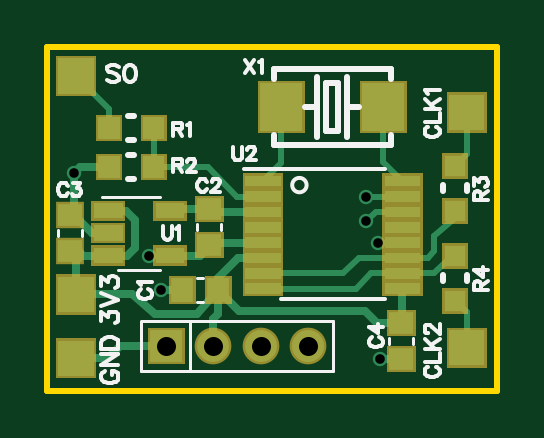
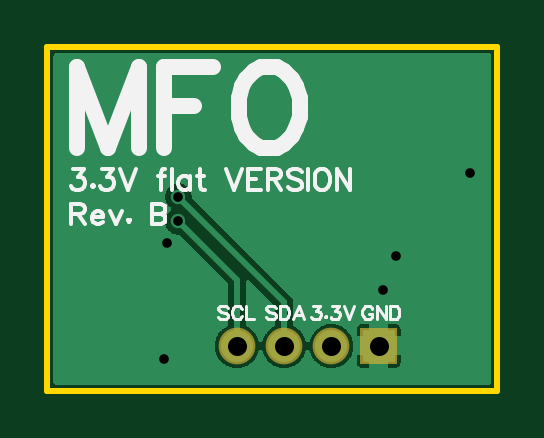
Circuit board: 9 layer files. Board 19.0 x 14.5 mm.
- outline: Gerber_BoardOutline.GKO (484 bytes)
- bottom_copper: Gerber_BottomLayer.GBL (11300 bytes)
- bottom_silk: Gerber_BottomSilkLayer.GBO (7741 bytes)
- bottom_mask: Gerber_BottomSolderMaskLayer.GBS (569 bytes)
- drill: Gerber_Drill_PTH.DRL (536 bytes)
- top_copper: Gerber_TopLayer.GTL (6376 bytes)
- paste: Gerber_TopPasteMaskLayer.GTP (3882 bytes)
- top_silk: Gerber_TopSilkLayer.GTO (9700 bytes)
- top_mask: Gerber_TopSolderMaskLayer.GTS (4790 bytes)

=== outline: Gerber_BoardOutline.GKO ===
G04 Layer: BoardOutline*
G04 EasyEDA v6.4.7, 2021-01-18T10:53:27+01:00*
G04 59e0d5d531bc4477b05e4d448ace7ff7,8dc9eacff13444d6b60fd3cb587e6cd5,05*
G04 Gerber Generator version 0.2*
G04 Scale: 100 percent, Rotated: No, Reflected: No *
G04 Dimensions in inches *
G04 leading zeros omitted , absolute positions ,2 integer and 4 decimal *
%FSLAX24Y24*%
%MOIN*%
G90*
D02*

%ADD10C,0.010000*%
G54D10*
G01X0Y0D02*
G01X7500Y0D01*
G01X7500Y5725D01*
G01X0Y5725D01*
G01X0Y0D01*

%LPD*%
M00*
M02*

=== bottom_copper: Gerber_BottomLayer.GBL (11300 bytes, source omitted) ===
=== bottom_silk: Gerber_BottomSilkLayer.GBO (7741 bytes, source omitted) ===
=== bottom_mask: Gerber_BottomSolderMaskLayer.GBS ===
G04 Layer: BottomSolderMaskLayer*
G04 EasyEDA v6.4.7, 2021-01-18T10:53:27+01:00*
G04 59e0d5d531bc4477b05e4d448ace7ff7,8dc9eacff13444d6b60fd3cb587e6cd5,05*
G04 Gerber Generator version 0.2*
G04 Scale: 100 percent, Rotated: No, Reflected: No *
G04 Dimensions in inches *
G04 leading zeros omitted , absolute positions ,2 integer and 4 decimal *
%FSLAX24Y24*%
%MOIN*%
G90*
D02*

%ADD35C,0.061150*%

%LPD*%
G36*
G01X1675Y438D02*
G01X1675Y1050D01*
G01X2286Y1050D01*
G01X2286Y438D01*
G01X1675Y438D01*
G37*
G54D35*
G01X2767Y744D03*
G01X3555Y744D03*
G01X4342Y744D03*
M00*
M02*

=== drill: Gerber_Drill_PTH.DRL (536 bytes, source withheld) ===
=== top_copper: Gerber_TopLayer.GTL (6376 bytes, source omitted) ===
=== paste: Gerber_TopPasteMaskLayer.GTP ===
G04 Layer: TopPasteMaskLayer*
G04 EasyEDA v6.4.7, 2021-01-18T10:53:27+01:00*
G04 59e0d5d531bc4477b05e4d448ace7ff7,8dc9eacff13444d6b60fd3cb587e6cd5,05*
G04 Gerber Generator version 0.2*
G04 Scale: 100 percent, Rotated: No, Reflected: No *
G04 Dimensions in inches *
G04 leading zeros omitted , absolute positions ,2 integer and 4 decimal *
%FSLAX24Y24*%
%MOIN*%
G90*
D02*

%ADD18R,0.035433X0.035433*%
%ADD19R,0.040000X0.036000*%
%ADD20R,0.036000X0.040000*%

%LPD*%
G36*
G01X3299Y3579D02*
G01X3890Y3579D01*
G01X3890Y3402D01*
G01X3299Y3402D01*
G01X3299Y3579D01*
G37*
G36*
G01X3299Y3323D02*
G01X3890Y3323D01*
G01X3890Y3146D01*
G01X3299Y3146D01*
G01X3299Y3323D01*
G37*
G36*
G01X3299Y3067D02*
G01X3890Y3067D01*
G01X3890Y2890D01*
G01X3299Y2890D01*
G01X3299Y3067D01*
G37*
G36*
G01X3299Y2811D02*
G01X3890Y2811D01*
G01X3890Y2634D01*
G01X3299Y2634D01*
G01X3299Y2811D01*
G37*
G36*
G01X3299Y2555D02*
G01X3890Y2555D01*
G01X3890Y2378D01*
G01X3299Y2378D01*
G01X3299Y2555D01*
G37*
G36*
G01X3299Y2299D02*
G01X3890Y2299D01*
G01X3890Y2122D01*
G01X3299Y2122D01*
G01X3299Y2299D01*
G37*
G36*
G01X3299Y2043D02*
G01X3890Y2043D01*
G01X3890Y1866D01*
G01X3299Y1866D01*
G01X3299Y2043D01*
G37*
G36*
G01X3299Y1788D02*
G01X3890Y1788D01*
G01X3890Y1610D01*
G01X3299Y1610D01*
G01X3299Y1788D01*
G37*
G36*
G01X5622Y1788D02*
G01X6212Y1788D01*
G01X6212Y1610D01*
G01X5622Y1610D01*
G01X5622Y1788D01*
G37*
G36*
G01X5622Y2043D02*
G01X6212Y2043D01*
G01X6212Y1866D01*
G01X5622Y1866D01*
G01X5622Y2043D01*
G37*
G36*
G01X5622Y2299D02*
G01X6212Y2299D01*
G01X6212Y2122D01*
G01X5622Y2122D01*
G01X5622Y2299D01*
G37*
G36*
G01X5622Y2555D02*
G01X6212Y2555D01*
G01X6212Y2378D01*
G01X5622Y2378D01*
G01X5622Y2555D01*
G37*
G36*
G01X5622Y2811D02*
G01X6212Y2811D01*
G01X6212Y2634D01*
G01X5622Y2634D01*
G01X5622Y2811D01*
G37*
G36*
G01X5622Y3067D02*
G01X6212Y3067D01*
G01X6212Y2890D01*
G01X5622Y2890D01*
G01X5622Y3067D01*
G37*
G36*
G01X5622Y3323D02*
G01X6212Y3323D01*
G01X6212Y3146D01*
G01X5622Y3146D01*
G01X5622Y3323D01*
G37*
G36*
G01X5622Y3579D02*
G01X6212Y3579D01*
G01X6212Y3402D01*
G01X5622Y3402D01*
G01X5622Y3579D01*
G37*
G36*
G01X771Y3126D02*
G01X1252Y3126D01*
G01X1252Y2870D01*
G01X771Y2870D01*
G01X771Y3126D01*
G37*
G36*
G01X771Y2752D02*
G01X1252Y2752D01*
G01X1252Y2496D01*
G01X771Y2496D01*
G01X771Y2752D01*
G37*
G36*
G01X771Y2378D02*
G01X1252Y2378D01*
G01X1252Y2122D01*
G01X771Y2122D01*
G01X771Y2378D01*
G37*
G36*
G01X1803Y2378D02*
G01X2283Y2378D01*
G01X2283Y2122D01*
G01X1803Y2122D01*
G01X1803Y2378D01*
G37*
G36*
G01X1803Y3126D02*
G01X2283Y3126D01*
G01X2283Y2870D01*
G01X1803Y2870D01*
G01X1803Y3126D01*
G37*
G36*
G01X179Y5538D02*
G01X769Y5538D01*
G01X769Y4947D01*
G01X179Y4947D01*
G01X179Y5538D01*
G37*
G36*
G01X179Y1897D02*
G01X769Y1897D01*
G01X769Y1307D01*
G01X179Y1307D01*
G01X179Y1897D01*
G37*
G36*
G01X179Y833D02*
G01X769Y833D01*
G01X769Y242D01*
G01X179Y242D01*
G01X179Y833D01*
G37*
G36*
G01X6694Y4928D02*
G01X7284Y4928D01*
G01X7284Y4338D01*
G01X6694Y4338D01*
G01X6694Y4928D01*
G37*
G36*
G01X6694Y1011D02*
G01X7284Y1011D01*
G01X7284Y420D01*
G01X6694Y420D01*
G01X6694Y1011D01*
G37*
G36*
G01X3550Y5125D02*
G01X4250Y5125D01*
G01X4250Y4325D01*
G01X3550Y4325D01*
G01X3550Y5125D01*
G37*
G36*
G01X5250Y5125D02*
G01X5950Y5125D01*
G01X5950Y4325D01*
G01X5250Y4325D01*
G01X5250Y5125D01*
G37*
G54D18*
G01X6800Y3749D03*
G01X6800Y3000D03*
G01X6800Y2249D03*
G01X6800Y1500D03*
G36*
G01X848Y4552D02*
G01X1203Y4552D01*
G01X1203Y4197D01*
G01X848Y4197D01*
G01X848Y4552D01*
G37*
G36*
G01X1596Y4552D02*
G01X1951Y4552D01*
G01X1951Y4197D01*
G01X1596Y4197D01*
G01X1596Y4552D01*
G37*
G36*
G01X848Y3902D02*
G01X1203Y3902D01*
G01X1203Y3547D01*
G01X848Y3547D01*
G01X848Y3902D01*
G37*
G36*
G01X1596Y3902D02*
G01X1951Y3902D01*
G01X1951Y3547D01*
G01X1596Y3547D01*
G01X1596Y3902D01*
G37*
G54D19*
G01X379Y2925D03*
G01X379Y2324D03*
G01X2700Y2424D03*
G01X2700Y3025D03*
G54D20*
G01X2249Y1675D03*
G01X2850Y1675D03*
G54D19*
G01X5900Y524D03*
G01X5900Y1125D03*
M00*
M02*

=== top_silk: Gerber_TopSilkLayer.GTO (9700 bytes, source omitted) ===
=== top_mask: Gerber_TopSolderMaskLayer.GTS ===
G04 Layer: TopSolderMaskLayer*
G04 EasyEDA v6.4.7, 2021-01-18T10:53:27+01:00*
G04 59e0d5d531bc4477b05e4d448ace7ff7,8dc9eacff13444d6b60fd3cb587e6cd5,05*
G04 Gerber Generator version 0.2*
G04 Scale: 100 percent, Rotated: No, Reflected: No *
G04 Dimensions in inches *
G04 leading zeros omitted , absolute positions ,2 integer and 4 decimal *
%FSLAX24Y24*%
%MOIN*%
G90*
D02*

%ADD35C,0.061150*%
%ADD39R,0.048000X0.044000*%

%LPD*%
G36*
G01X3260Y3362D02*
G01X3260Y3619D01*
G01X3929Y3619D01*
G01X3929Y3362D01*
G01X3260Y3362D01*
G37*
G36*
G01X3260Y3106D02*
G01X3260Y3362D01*
G01X3929Y3362D01*
G01X3929Y3106D01*
G01X3260Y3106D01*
G37*
G36*
G01X3260Y2850D02*
G01X3260Y3107D01*
G01X3929Y3107D01*
G01X3929Y2850D01*
G01X3260Y2850D01*
G37*
G36*
G01X3260Y2594D02*
G01X3260Y2851D01*
G01X3929Y2851D01*
G01X3929Y2594D01*
G01X3260Y2594D01*
G37*
G36*
G01X3260Y2338D02*
G01X3260Y2595D01*
G01X3929Y2595D01*
G01X3929Y2338D01*
G01X3260Y2338D01*
G37*
G36*
G01X3260Y2082D02*
G01X3260Y2339D01*
G01X3929Y2339D01*
G01X3929Y2082D01*
G01X3260Y2082D01*
G37*
G36*
G01X3260Y1826D02*
G01X3260Y2083D01*
G01X3929Y2083D01*
G01X3929Y1826D01*
G01X3260Y1826D01*
G37*
G36*
G01X3260Y1570D02*
G01X3260Y1827D01*
G01X3929Y1827D01*
G01X3929Y1570D01*
G01X3260Y1570D01*
G37*
G36*
G01X5582Y1570D02*
G01X5582Y1827D01*
G01X6252Y1827D01*
G01X6252Y1570D01*
G01X5582Y1570D01*
G37*
G36*
G01X5582Y1826D02*
G01X5582Y2083D01*
G01X6252Y2083D01*
G01X6252Y1826D01*
G01X5582Y1826D01*
G37*
G36*
G01X5582Y2082D02*
G01X5582Y2339D01*
G01X6252Y2339D01*
G01X6252Y2082D01*
G01X5582Y2082D01*
G37*
G36*
G01X5582Y2338D02*
G01X5582Y2595D01*
G01X6252Y2595D01*
G01X6252Y2338D01*
G01X5582Y2338D01*
G37*
G36*
G01X5582Y2594D02*
G01X5582Y2851D01*
G01X6252Y2851D01*
G01X6252Y2594D01*
G01X5582Y2594D01*
G37*
G36*
G01X5582Y2850D02*
G01X5582Y3107D01*
G01X6252Y3107D01*
G01X6252Y2850D01*
G01X5582Y2850D01*
G37*
G36*
G01X5582Y3106D02*
G01X5582Y3362D01*
G01X6252Y3362D01*
G01X6252Y3106D01*
G01X5582Y3106D01*
G37*
G36*
G01X5582Y3362D02*
G01X5582Y3619D01*
G01X6252Y3619D01*
G01X6252Y3362D01*
G01X5582Y3362D01*
G37*
G36*
G01X732Y2831D02*
G01X732Y3167D01*
G01X1291Y3167D01*
G01X1291Y2831D01*
G01X732Y2831D01*
G37*
G36*
G01X732Y2456D02*
G01X732Y2793D01*
G01X1291Y2793D01*
G01X1291Y2456D01*
G01X732Y2456D01*
G37*
G36*
G01X732Y2082D02*
G01X732Y2419D01*
G01X1291Y2419D01*
G01X1291Y2082D01*
G01X732Y2082D01*
G37*
G36*
G01X1762Y2082D02*
G01X1762Y2419D01*
G01X2324Y2419D01*
G01X2324Y2082D01*
G01X1762Y2082D01*
G37*
G36*
G01X1762Y2831D02*
G01X1762Y3167D01*
G01X2324Y3167D01*
G01X2324Y2831D01*
G01X1762Y2831D01*
G37*
G36*
G01X1675Y438D02*
G01X1675Y1050D01*
G01X2286Y1050D01*
G01X2286Y438D01*
G01X1675Y438D01*
G37*
G54D35*
G01X2767Y744D03*
G01X3555Y744D03*
G01X4342Y744D03*
G36*
G01X138Y4907D02*
G01X138Y5577D01*
G01X810Y5577D01*
G01X810Y4907D01*
G01X138Y4907D01*
G37*
G36*
G01X138Y1267D02*
G01X138Y1937D01*
G01X810Y1937D01*
G01X810Y1267D01*
G01X138Y1267D01*
G37*
G36*
G01X138Y202D02*
G01X138Y873D01*
G01X810Y873D01*
G01X810Y202D01*
G01X138Y202D01*
G37*
G36*
G01X6653Y4298D02*
G01X6653Y4969D01*
G01X7325Y4969D01*
G01X7325Y4298D01*
G01X6653Y4298D01*
G37*
G36*
G01X6653Y381D02*
G01X6653Y1050D01*
G01X7325Y1050D01*
G01X7325Y381D01*
G01X6653Y381D01*
G37*
G36*
G01X3510Y4285D02*
G01X3510Y5164D01*
G01X4289Y5164D01*
G01X4289Y4285D01*
G01X3510Y4285D01*
G37*
G36*
G01X5210Y4285D02*
G01X5210Y5164D01*
G01X5989Y5164D01*
G01X5989Y4285D01*
G01X5210Y4285D01*
G37*
G36*
G01X6583Y3531D02*
G01X6583Y3966D01*
G01X7016Y3966D01*
G01X7016Y3531D01*
G01X6583Y3531D01*
G37*
G36*
G01X6583Y2783D02*
G01X6583Y3218D01*
G01X7016Y3218D01*
G01X7016Y2783D01*
G01X6583Y2783D01*
G37*
G36*
G01X6583Y2031D02*
G01X6583Y2466D01*
G01X7016Y2466D01*
G01X7016Y2031D01*
G01X6583Y2031D01*
G37*
G36*
G01X6583Y1283D02*
G01X6583Y1718D01*
G01X7016Y1718D01*
G01X7016Y1283D01*
G01X6583Y1283D01*
G37*
G36*
G01X809Y4157D02*
G01X809Y4592D01*
G01X1242Y4592D01*
G01X1242Y4157D01*
G01X809Y4157D01*
G37*
G36*
G01X1557Y4157D02*
G01X1557Y4592D01*
G01X1990Y4592D01*
G01X1990Y4157D01*
G01X1557Y4157D01*
G37*
G36*
G01X809Y3507D02*
G01X809Y3942D01*
G01X1242Y3942D01*
G01X1242Y3507D01*
G01X809Y3507D01*
G37*
G36*
G01X1557Y3507D02*
G01X1557Y3942D01*
G01X1990Y3942D01*
G01X1990Y3507D01*
G01X1557Y3507D01*
G37*
G54D39*
G01X379Y2925D03*
G01X379Y2324D03*
G36*
G01X2460Y2204D02*
G01X2460Y2644D01*
G01X2939Y2644D01*
G01X2939Y2204D01*
G01X2460Y2204D01*
G37*
G36*
G01X2460Y2806D02*
G01X2460Y3245D01*
G01X2939Y3245D01*
G01X2939Y2806D01*
G01X2460Y2806D01*
G37*
G36*
G01X2028Y1435D02*
G01X2028Y1914D01*
G01X2469Y1914D01*
G01X2469Y1435D01*
G01X2028Y1435D01*
G37*
G36*
G01X2630Y1435D02*
G01X2630Y1914D01*
G01X3071Y1914D01*
G01X3071Y1435D01*
G01X2630Y1435D01*
G37*
G36*
G01X5660Y304D02*
G01X5660Y743D01*
G01X6139Y743D01*
G01X6139Y304D01*
G01X5660Y304D01*
G37*
G36*
G01X5660Y906D02*
G01X5660Y1345D01*
G01X6139Y1345D01*
G01X6139Y906D01*
G01X5660Y906D01*
G37*
M00*
M02*

